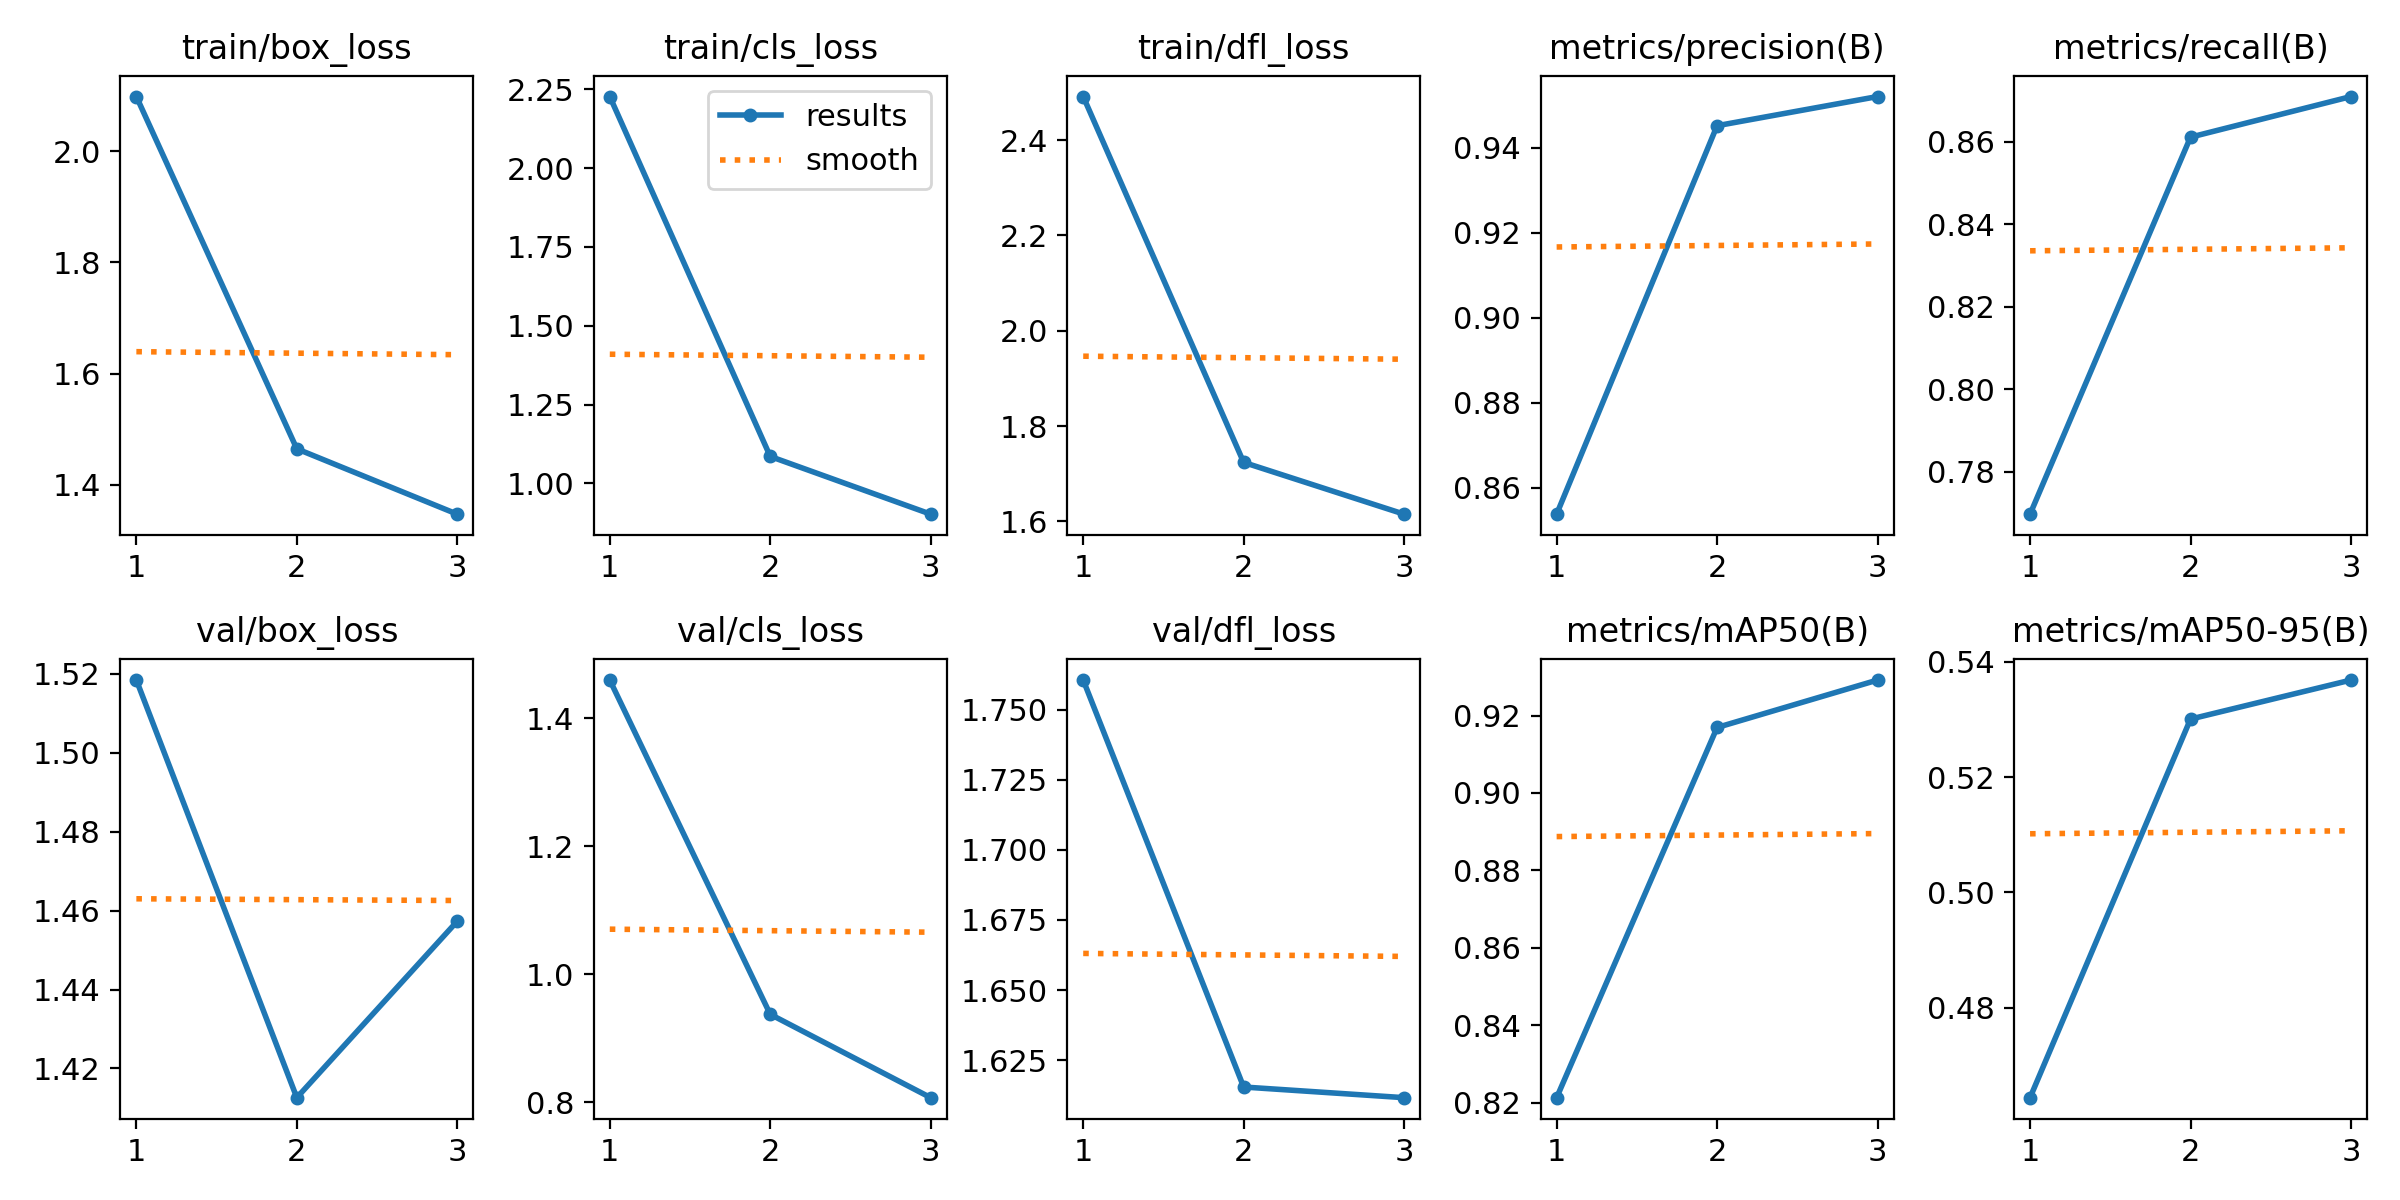

Values plotted in this chart, from the file beside it:
epoch, train/box_loss, train/cls_loss, train/dfl_loss, metrics/precision(B), metrics/recall(B), metrics/mAP50(B), metrics/mAP50-95(B), val/box_loss, val/cls_loss, val/dfl_loss, lr/pg0, lr/pg1, lr/pg2
1, 2.099, 2.227, 2.492, 0.8538, 0.7697, 0.8213, 0.4644, 1.518, 1.459, 1.761, 0.0006662, 0.0006662, 0.0006662
2, 1.464, 1.085, 1.724, 0.9452, 0.8612, 0.9169, 0.53, 1.413, 0.9373, 1.615, 0.000893, 0.000893, 0.000893
3, 1.347, 0.9022, 1.615, 0.9521, 0.871, 0.9292, 0.5368, 1.457, 0.8071, 1.612, 0.0006798, 0.0006798, 0.0006798
